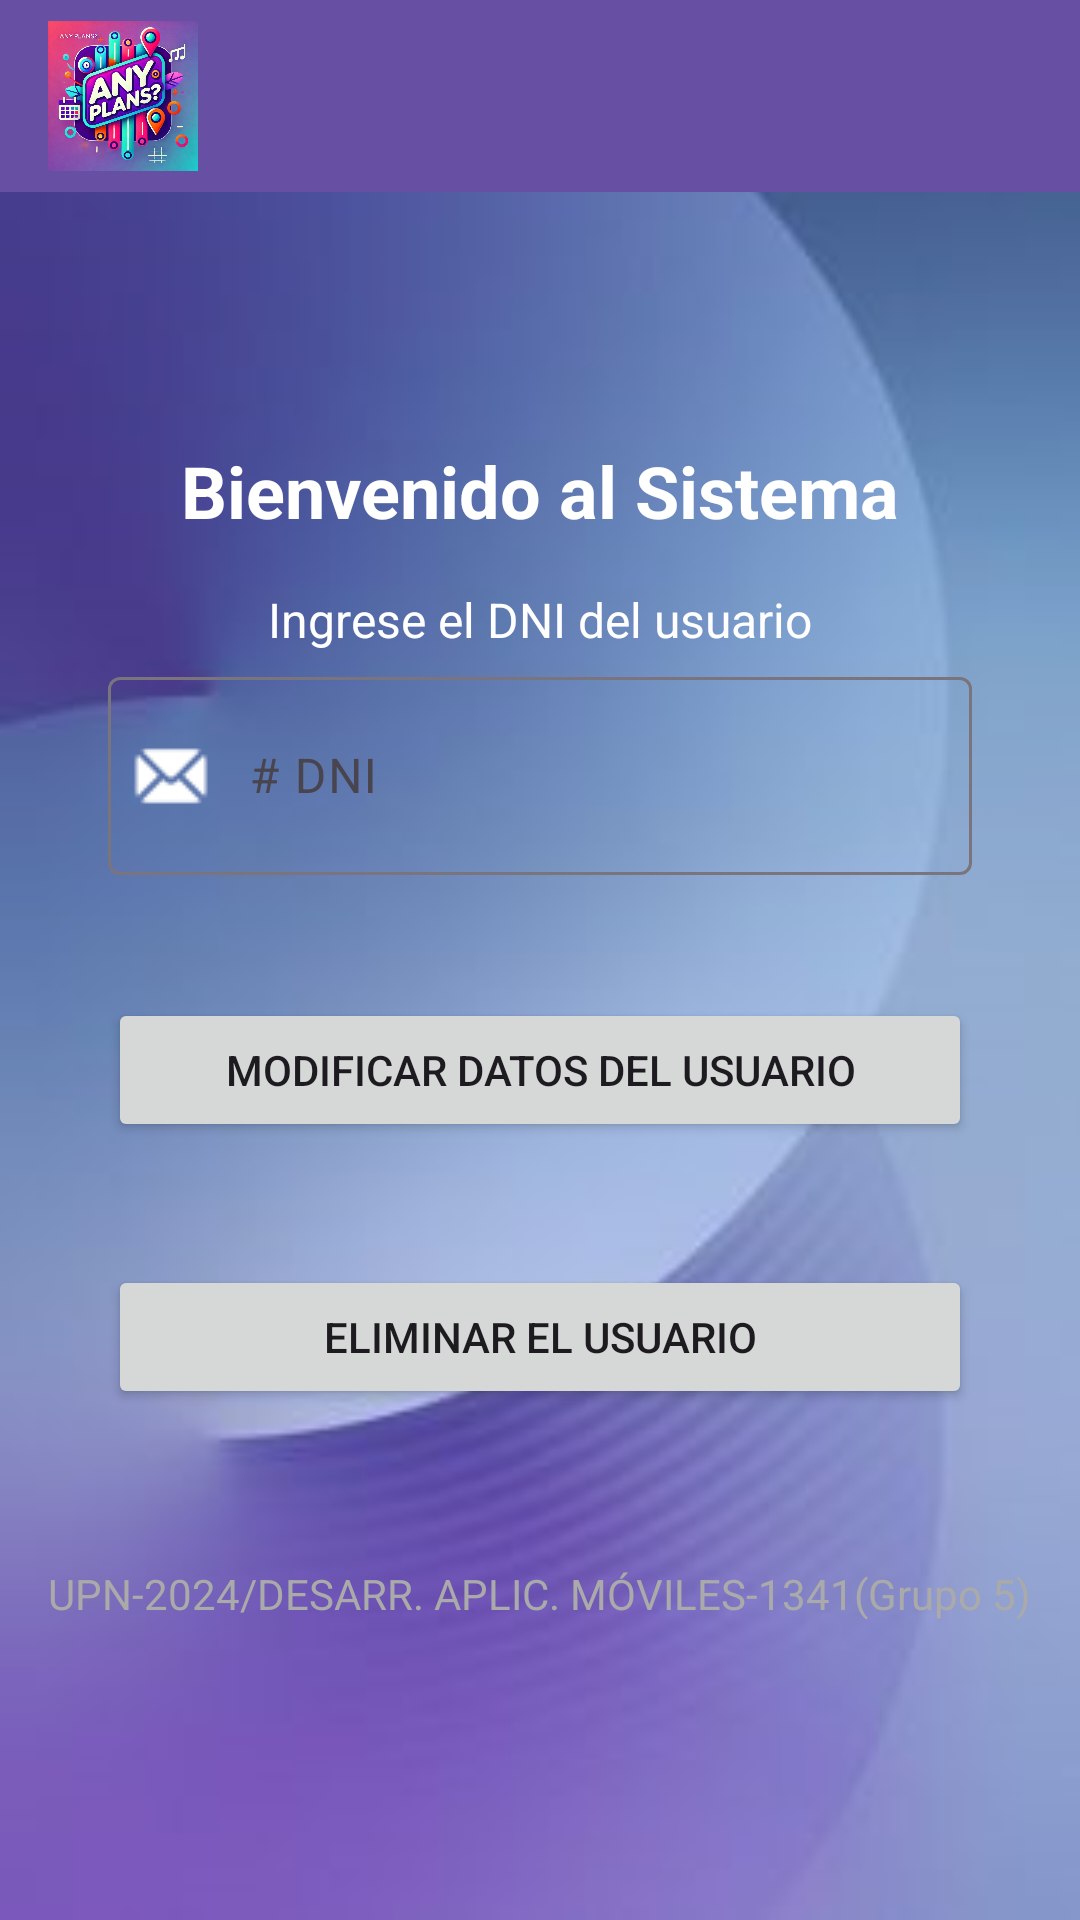

Here is an Android app screen rendered from its layout file. Give the layout XML and the strings, colors and styles it references.
<!-- AndroidManifest.xml: application theme Theme.AnyPlans -->
<!-- res/layout/activity_principal.xml -->
<?xml version="1.0" encoding="utf-8"?>
<androidx.coordinatorlayout.widget.CoordinatorLayout xmlns:android="http://schemas.android.com/apk/res/android"
    xmlns:app="http://schemas.android.com/apk/res-auto"
    xmlns:tools="http://schemas.android.com/tools"
    android:layout_width="match_parent"
    android:layout_height="match_parent"
    tools:context=".PrincipalActivity"
    android:background="@drawable/fondo_admin">

    
    <androidx.appcompat.widget.Toolbar
        android:id="@+id/toolbar"
        android:layout_width="match_parent"
        android:layout_height="wrap_content"
        android:background="?android:attr/colorPrimary"
        android:titleTextColor="@android:color/white"
        app:layout_scrollFlags="scroll|enterAlways">
        <ImageView
            android:id="@+id/toolbar_image"
            android:layout_width="50dp"
            android:layout_height="50dp"
            android:layout_gravity="start|center_vertical"
            android:src="@drawable/logo" />
    </androidx.appcompat.widget.Toolbar>

    
    <LinearLayout
        android:id="@+id/mainPrincipal"
        android:orientation="vertical"
        android:layout_width="match_parent"
        android:layout_height="match_parent"
        android:layout_marginTop="?android:attr/actionBarSize"
        android:padding="16dp"
        android:gravity="center">

        
        <TextView
            android:id="@+id/tvSaludo"
            android:layout_width="wrap_content"
            android:layout_height="wrap_content"
            android:text="Bienvenido al Sistema"
            android:textColor="@color/white"
            android:textSize="24sp"
            android:textStyle="bold"
            android:layout_marginBottom="16dp" />

        
        <TextView
            android:id="@+id/dashboard_subtitle"
            android:layout_width="wrap_content"
            android:layout_height="wrap_content"
            android:text="Ingrese el DNI del usuario"
            android:textColor="@color/white"
            android:textSize="16sp"
            android:layout_marginBottom="3dp" />

        
        <com.google.android.material.textfield.TextInputLayout
            android:id="@+id/input_layout_1"
            android:layout_width="match_parent"
            android:layout_height="wrap_content"
            android:layout_marginBottom="1dp"
            app:hintEnabled="true">

            <EditText
                android:id="@+id/edtDni"
                android:layout_width="match_parent"
                android:layout_height="wrap_content"
                android:layout_marginStart="8dp"
                android:layout_marginEnd="8dp"
                android:backgroundTint="@android:color/white"
                android:drawableLeft="@drawable/email32"
                android:drawablePadding="10dp"
                android:ems="10"
                android:textColor="@color/white"
                android:hint="# DNI"
                android:textColorHint="@color/white"
                android:inputType="textPersonName"
                android:paddingLeft="5dp"
                android:layout_margin="20dp" />

        </com.google.android.material.textfield.TextInputLayout>

        
        <Button
            android:id="@+id/btnModificarUsuario"
            android:layout_width="match_parent"
            android:layout_height="wrap_content"
            android:text="Modificar Datos del Usuario"
            android:layout_margin="20dp"/>



        
        <com.google.android.material.textfield.TextInputLayout
            android:id="@+id/input_layout_2"
            android:layout_width="match_parent"
            android:layout_height="wrap_content"
            android:layout_marginBottom="1dp"
            app:hintEnabled="true"/>

        
        <Button
            android:id="@+id/btnEliminarUsuario"
            android:layout_width="match_parent"
            android:layout_height="wrap_content"
            android:text="Eliminar el Usuario"
            android:layout_margin="20dp"/>

        
        <LinearLayout
            android:layout_width="match_parent"
            android:layout_height="wrap_content"
            android:orientation="horizontal"
            android:gravity="center|bottom"
            android:layout_marginTop="32dp">

            <TextView
                android:layout_width="wrap_content"
                android:layout_height="wrap_content"
                android:text="UPN-2024/DESARR. APLIC. MÓVILES-1341(Grupo 5)"
                android:textSize="14sp"
                android:textColor="@android:color/darker_gray"
                android:layout_marginTop="8dp"/>
        </LinearLayout>


    </LinearLayout>

</androidx.coordinatorlayout.widget.CoordinatorLayout>
<!-- resources referenced by this layout -->
<resources>
  <!-- drawable email32: png bitmap (drawable, 404 bytes) -->
  <!-- drawable fondo_admin: png bitmap (drawable, 70745 bytes) -->
  <!-- drawable logo: jpeg bitmap (drawable, 143431 bytes) -->
  <style name="Theme.AnyPlans" parent="Base.Theme.AnyPlans" />
  <style name="Base.Theme.AnyPlans" parent="Theme.Material3.DayNight.NoActionBar">
          
          
      </style>
  <!-- not gathered from this repository: default colours our renderer supplied (Android Studio template values) -->
  <color name="white">#FFFFFFFF</color>
</resources>
